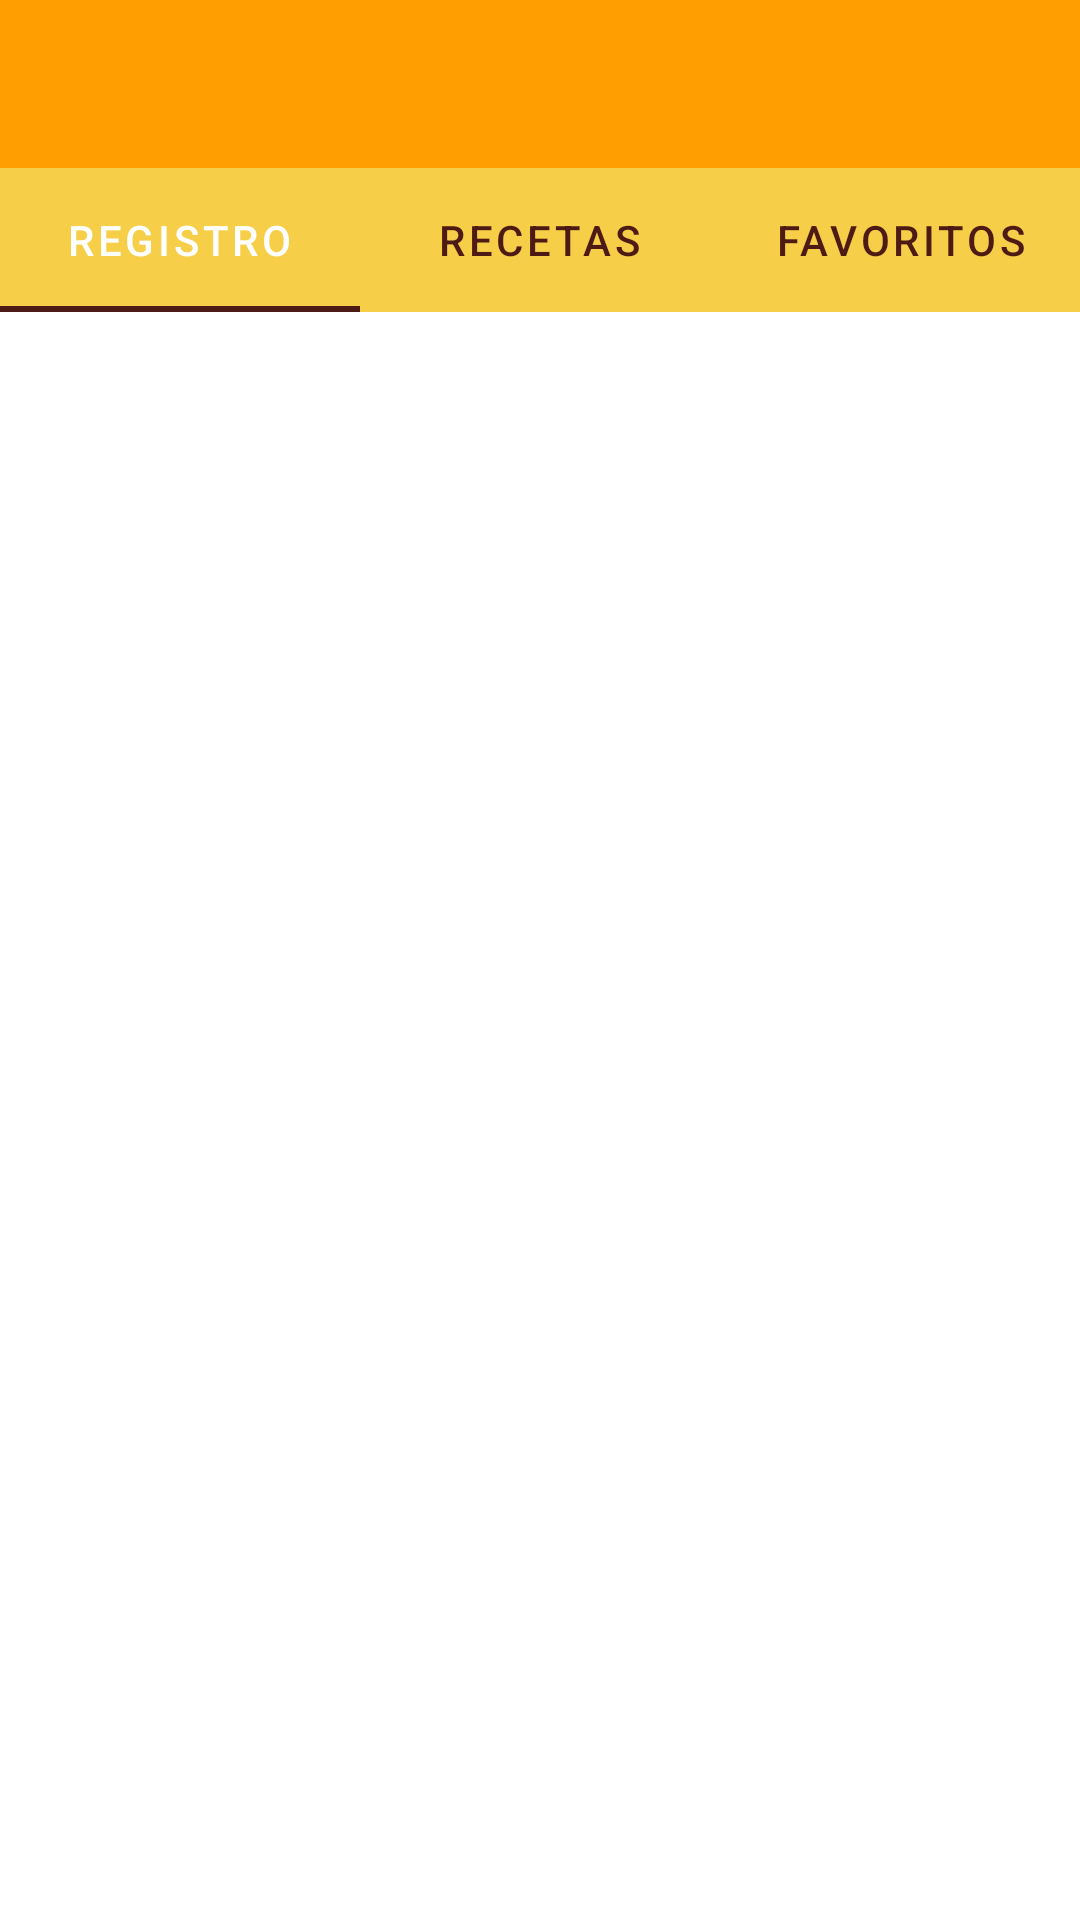

This screen was rendered from an Android layout file. Write that file and the resources it references.
<!-- AndroidManifest.xml: application theme Theme.EatGood -->
<!-- res/layout/activity_pantalla_recetas.xml -->
<?xml version="1.0" encoding="utf-8"?>
<androidx.coordinatorlayout.widget.CoordinatorLayout xmlns:android="http://schemas.android.com/apk/res/android"
    xmlns:tools="http://schemas.android.com/tools"
    xmlns:app="http://schemas.android.com/apk/res-auto"

    android:layout_width="match_parent"
    android:layout_height="match_parent">

    <com.google.android.material.appbar.AppBarLayout
        android:id="@+id/appbar"
        android:layout_width="match_parent"
        android:layout_height="wrap_content">

        <androidx.appcompat.widget.Toolbar
            android:layout_width="match_parent"
            android:layout_height="wrap_content"
            android:background="#FF9E01"
            android:textAlignment="center"
            android:textDirection="firstStrongRtl"
            android:visibility="visible"
            app:layout_scrollFlags="scroll|enterAlways"
            app:titleMarginBottom="50dp"
            app:titleMarginEnd="2dp"
            app:titleTextAppearance="@style/TextAppearance.AppCompat.Display2"
            app:titleTextColor="#4D1B13"></androidx.appcompat.widget.Toolbar>

        <com.google.android.material.tabs.TabLayout
            android:id="@+id/tabs"
            android:layout_width="match_parent"
            android:layout_height="wrap_content"

            android:background="#F6CE48"
            android:clickable="true"
            android:textAlignment="center"
            app:tabIconTint="#4D1B13"
            app:tabIndicatorColor="#4D1B13"
            app:tabMode="fixed"
            app:tabSelectedTextColor="#FFFFFF"
            app:tabTextColor="#4D1B13">

            <com.google.android.material.tabs.TabItem
                android:layout_width="wrap_content"
                android:layout_height="wrap_content"
                android:clickable="true"
                android:foregroundTint="#FFFFFF"
                android:text="Registro"
                android:textAlignment="center"
                android:tint="#4D1B13"
                android:tintMode="add"
                app:tint="#4D1B13" />

            <com.google.android.material.tabs.TabItem
                android:layout_width="wrap_content"
                android:layout_height="wrap_content"
                android:text="Recetas" />

            <com.google.android.material.tabs.TabItem
                android:layout_width="wrap_content"
                android:layout_height="wrap_content"
                android:text="Favoritos" />
        </com.google.android.material.tabs.TabLayout>

        <androidx.viewpager2.widget.ViewPager2
            android:layout_width="match_parent"
            android:layout_height="736dp"
            android:background="#FFFFFF"
            android:backgroundTint="#FFFFFF"
            android:foregroundTint="#00FFFFFF" />
    </com.google.android.material.appbar.AppBarLayout>

</androidx.coordinatorlayout.widget.CoordinatorLayout>
<!-- resources referenced by this layout -->
<resources>
  <style name="Theme.EatGood" parent="Theme.MaterialComponents.Light.NoActionBar">
          <item name="android:forceDarkAllowed">false</item>
          <item name="android:textColor">@color/texto</item>
      </style>
  <color name="texto">#4D1B13</color>
</resources>
